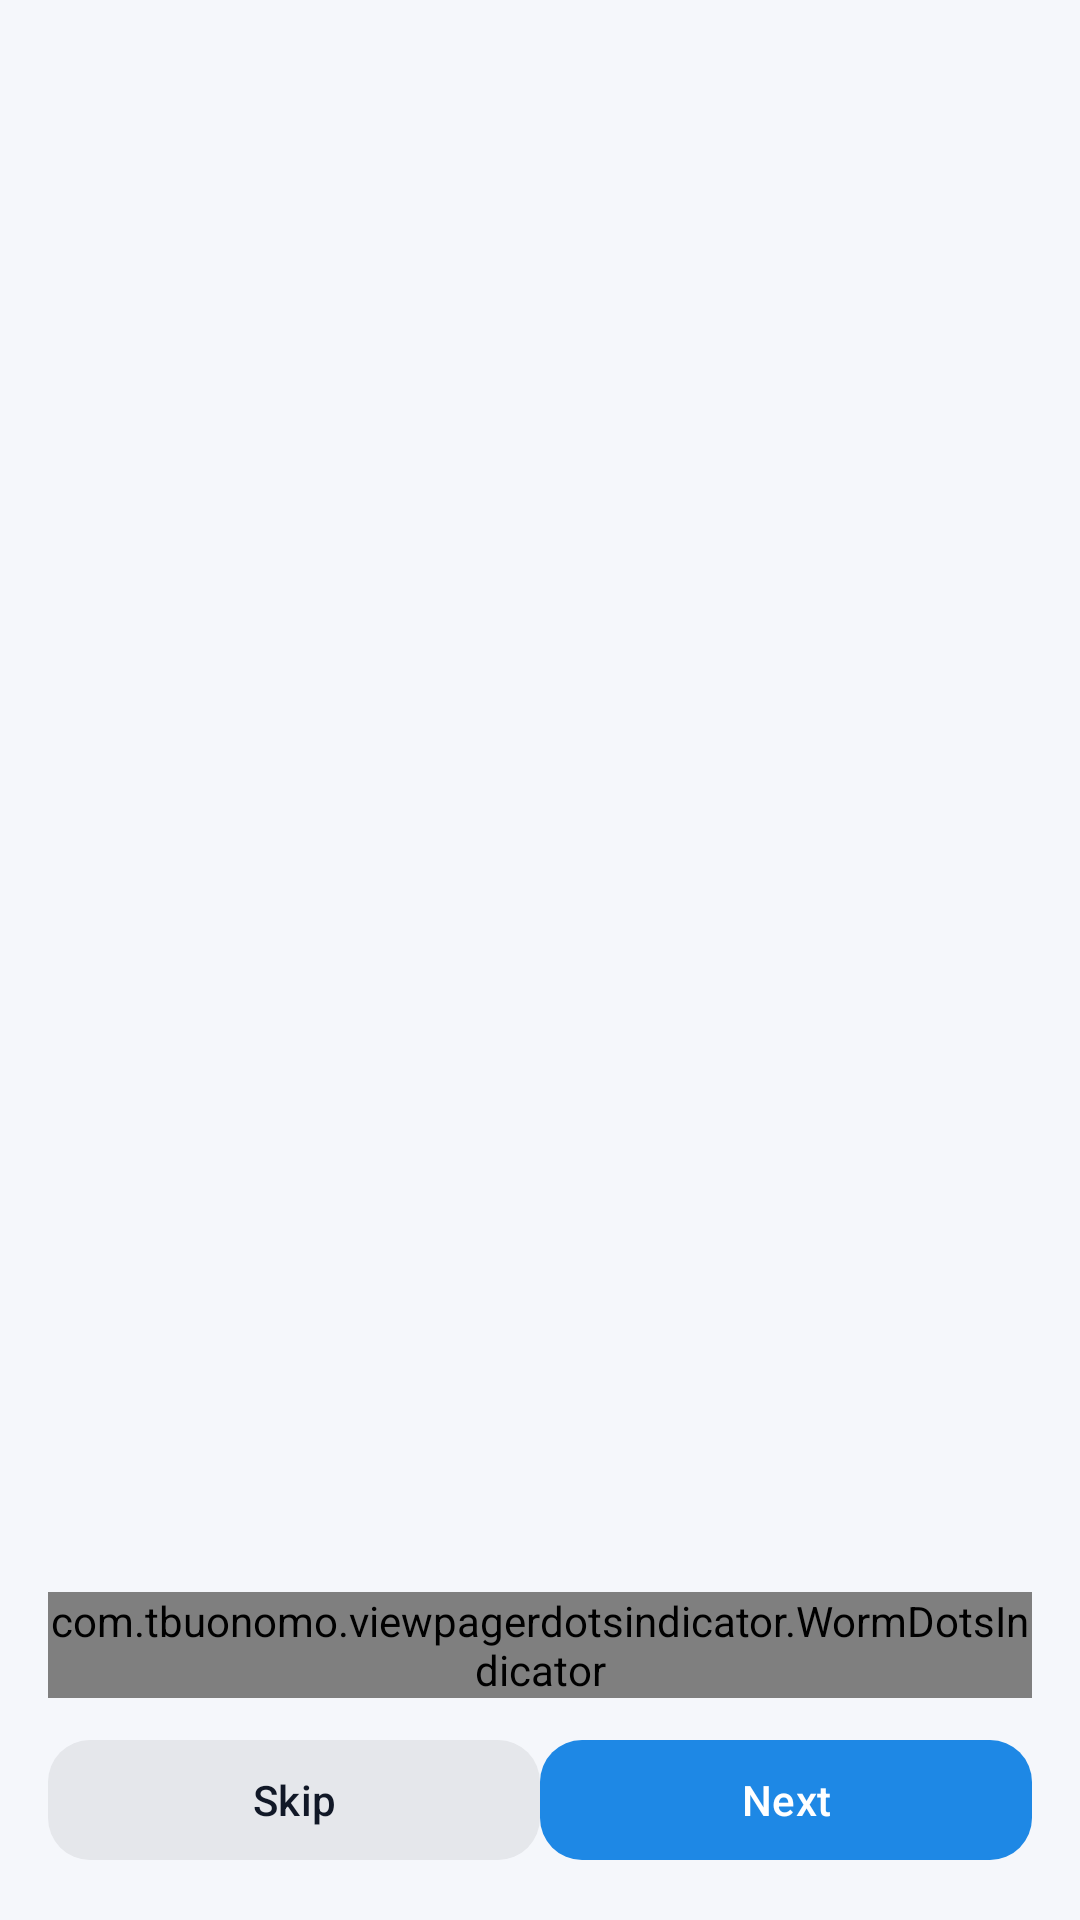

Reconstruct the res/layout file that produces this screen, plus the resources it refers to.
<!-- AndroidManifest.xml: application theme Theme.CarRentalApp -->
<!-- res/layout/activity_onboarding.xml -->
<?xml version="1.0" encoding="utf-8"?>
<androidx.constraintlayout.widget.ConstraintLayout xmlns:android="http://schemas.android.com/apk/res/android"
    xmlns:app="http://schemas.android.com/apk/res-auto"
    android:layout_width="match_parent"
    android:layout_height="match_parent"
    android:padding="16dp">

    <androidx.viewpager2.widget.ViewPager2
        android:id="@+id/vpOnboarding"
        android:layout_width="0dp"
        android:layout_height="0dp"
        app:layout_constraintTop_toTopOf="parent"
        app:layout_constraintBottom_toTopOf="@id/bottomBar"
        app:layout_constraintStart_toStartOf="parent"
        app:layout_constraintEnd_toEndOf="parent"/>

    <com.tbuonomo.viewpagerdotsindicator.WormDotsIndicator
        android:id="@+id/dots"
        android:layout_width="wrap_content"
        android:layout_height="wrap_content"
        android:layout_marginBottom="10dp"
        app:layout_constraintBottom_toTopOf="@id/bottomBar"
        app:layout_constraintStart_toStartOf="parent"
        app:layout_constraintEnd_toEndOf="parent"/>

    <LinearLayout
        android:id="@+id/bottomBar"
        android:layout_width="0dp"
        android:layout_height="wrap_content"
        android:orientation="horizontal"
        android:gravity="center_vertical"
        app:layout_constraintBottom_toBottomOf="parent"
        app:layout_constraintStart_toStartOf="parent"
        app:layout_constraintEnd_toEndOf="parent">

        <com.google.android.material.button.MaterialButton
            android:id="@+id/btnSkip"
            android:layout_width="0dp"
            android:layout_height="48dp"
            android:layout_weight="1"
            android:text="@string/skip"
            app:cornerRadius="14dp"
            app:backgroundTint="#E5E7EB"
            android:textColor="#111827" />

        <com.google.android.material.button.MaterialButton
            android:id="@+id/btnNext"
            android:layout_width="0dp"
            android:layout_height="48dp"
            android:layout_weight="1"
            android:text="@string/next"
            app:cornerRadius="14dp"/>
    </LinearLayout>

</androidx.constraintlayout.widget.ConstraintLayout>
<!-- resources referenced by this layout -->
<resources>
  <string name="next">Next</string>
  <string name="skip">Skip</string>
  <style name="Theme.CarRentalApp" parent="Theme.Material3.DayNight.NoActionBar">
          <item name="colorPrimary">@color/md_theme_primary</item>
          <item name="colorOnPrimary">@color/md_theme_onPrimary</item>
          <item name="colorSecondary">@color/md_theme_secondary</item>
          <item name="android:statusBarColor">@color/md_theme_primary</item>
          <item name="android:navigationBarColor">@color/md_theme_background</item>
          <item name="colorPrimaryVariant">@color/primary_dark</item>
          <item name="android:colorBackground">@color/background</item>
      </style>
  <color name="md_theme_primary">#1E88E5</color>
  <color name="md_theme_onPrimary">#FFFFFF</color>
  <color name="md_theme_secondary">#00A896</color>
  <color name="md_theme_background">#FFFFFF</color>
  <color name="primary_dark">#1446C6</color>
  <color name="background">#F5F7FB</color>
</resources>
